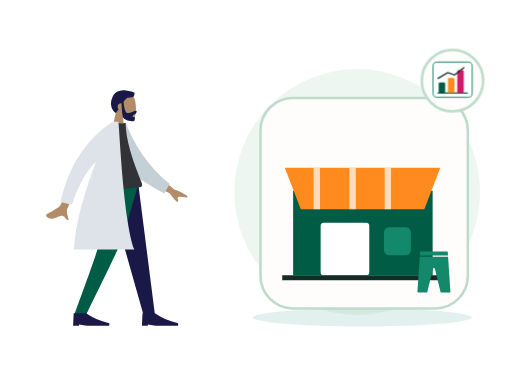
t = 0.00 s
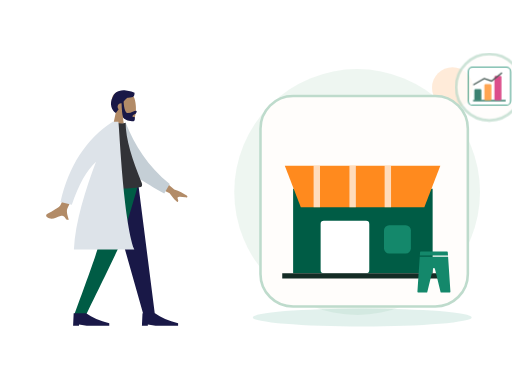
t = 0.70 s
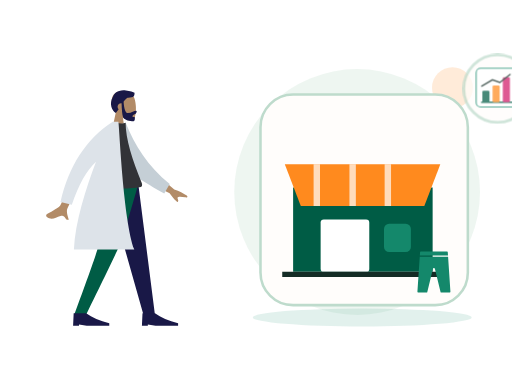
t = 1.05 s
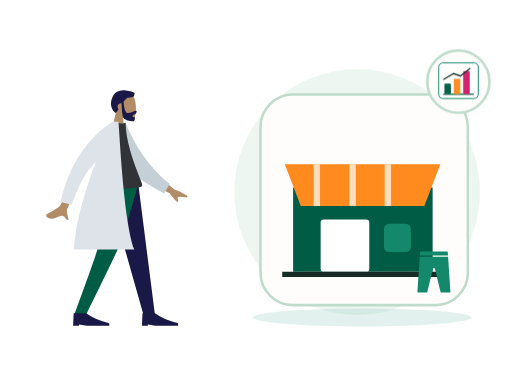
t = 1.75 s
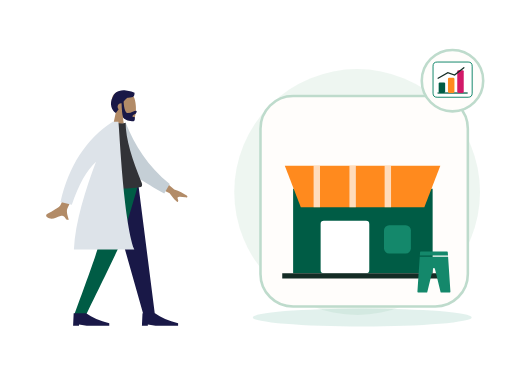
t = 2.10 s
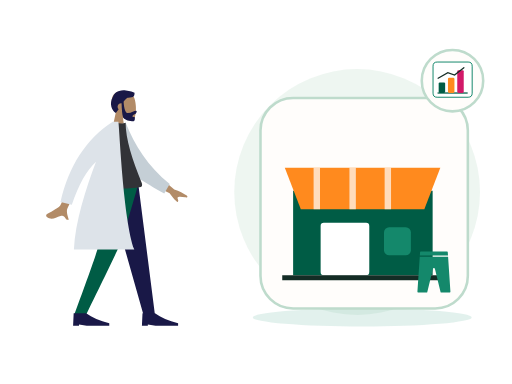
t = 2.80 s

The animated SVG that drew these frames (rendered in a browser with its animation timeline set to each time). Animation: 2 CSS @keyframes rules; one cycle of 2.80 s.

<?xml version="1.0" encoding="UTF-8"?>
<svg xmlns="http://www.w3.org/2000/svg" xmlns:xlink="http://www.w3.org/1999/xlink" width="800" height="600" viewBox="0 0 800 600" role="img" aria-labelledby="zil-255-title zil-255-desc" data-illustration="ZIL-255" data-base="BASE-EDITORIAL" data-theme="light" data-motion="on" data-requires-business-state="false" data-status="REVUE_VISUELLE_REQUISE">
<title id="zil-255-title">Croissance des commerçants</title><desc id="zil-255-desc">Illustration Zamurek. Géométrie vectorielle native. Famille BASE-EDITORIAL. Sources Humaaans / IRA Design lorsque présentes. Pas de preuve transactionnelle.</desc>
<style><![CDATA[#zil-255-seal{transform-box:fill-box;transform-origin:center;animation:zil-255-hint 2s ease-in-out 1}#zil-255-device{transform-box:fill-box;transform-origin:center;animation:zil-255-float 2.8s ease-in-out 1}@keyframes zil-255-hint{0%,100%{scale:1;opacity:1}50%{scale:1.1;opacity:.72}}@keyframes zil-255-float{0%,100%{translate:0 0}50%{translate:0 -6px}}@media(prefers-reduced-motion:reduce){*{animation:none!important;transition:none!important}}]]></style>
<g id="zil-255-background" data-layer="decor">
<circle cx="558" cy="300" r="192" fill="#EAF4EE" opacity=".81"/>
<ellipse cx="566" cy="496" rx="171" ry="14" fill="#14886B" opacity=".12"/>
<circle cx="707" cy="137" r="32" fill="#FF8A1E" opacity=".17"/>
<path d="M701 218l10 16 16 10-16 10-10 16-10-16-16-10 16-10z" fill="#D21868" opacity=".25"/></g>
<g id="zil-255-person" data-upstream="Humaaans" data-source="standing-11.svg"><svg x="9" y="89" width="355" height="445" viewBox="0 0 380 480" overflow="visible">
    
    <title>humaaans/standing-11</title>
    <desc>Created with Sketch.</desc>
    <g id="zil-255-person-node-0" data-part="part" stroke="none" stroke-width="1" fill="none" fill-rule="evenodd">
        <g id="zil-255-person-node-1" data-part="part" transform="translate(40.000000, 27.000000)">
            <g id="zil-255-person-node-2" data-part="head" transform="translate(82.000000, 0.000000)">
                <g id="zil-255-person-node-3" data-part="head" stroke-width="1" transform="translate(54.000000, 31.000000)" fill="#B28B67">
                    <path d="M8.26227388,34.4901268 C3.65436435,29.0813759 0.535634794,22.4528771 1.05677633,15.0254539 C2.55833022,-6.37502057 32.3485306,-1.66718886 38.1433414,9.13393292 C43.9381521,19.9350547 43.249578,47.3329958 35.7603014,49.2634576 C32.7735882,50.033323 26.4110012,48.1474609 19.935372,44.244306 L24,73 L0,73 L8.26227388,34.4901268 Z"></path>
                </g>
                <path d="M75.1353054,48.388929 C76.0539893,61.1861055 78.4841513,67.5846937 82.4257914,67.5846937 C88.3385979,67.5846937 93.355194,63.8310443 95.9495915,63.8310443 C97.8408192,63.8310443 97.4185661,66.1977405 96.1649615,67.9524776 C95.1306973,69.4001921 90.0939174,70.7956158 90.0939174,73.0400595 C90.0939174,75.2845031 94.0733913,73.5481008 94.0733913,74.8792364 C94.0733913,77.0810973 94.7727779,81.2209894 90.9512241,81.2209894 C87.0836843,81.2209894 75.9947625,79.8115837 74.0944216,74.0714721 C72.8679972,70.366972 72.0750257,62.6905548 71.7155071,51.0422204 C71.4808897,51.0143412 71.2421196,51 71,51 C67.6862915,51 65,53.6862915 65,57 C65,58.6822183 65.6922919,60.2027431 66.807515,61.292214 C65.4191964,63.2518162 63.8632894,65.2988831 62.0803863,67.4111902 C55.3824054,63.3926741 50.4121226,51.6289713 56.9604861,40.3282783 C58.7704744,34.7922446 62.8680346,31.8352408 67.7073518,30.4622091 C71.6274481,28.8224203 75.6968791,28.6375327 79.1320584,29.6205713 C85.8659611,30.1981637 91.8790132,32.2515132 93.5831606,33.4709469 C93.5831606,39.8461712 92.3478701,41.7376815 81.7968056,41.5709519 C79.204238,42.9401362 77.2112029,45.2978697 75.1353054,48.388929 Z" id="zil-255-person-node-4" data-part="part" fill="#191847"></path>
            </g>
            <g id="zil-255-person-node-5" data-part="legs" transform="translate(0.000000, 187.000000)">
                <polygon id="zil-255-person-node-6" data-part="part" fill="#191847" points="128 9.9475983e-14 164.254962 127.226909 190.706957 221 210 221 181.890974 9.9475983e-14"></polygon>
                <path d="M118.304342,0 C117.465768,65.5742244 114.606247,101.340188 113.725779,107.297892 C112.845311,113.255595 99.5321718,151.156298 73.7863613,221 L93.7726468,221 C126.549033,153.996902 144.845651,116.096199 148.662499,107.297892 C152.479348,98.4995844 164.258515,62.7336205 182,0 L118.304342,0 Z" id="zil-255-person-node-7" data-part="part" fill="#005C45"></path>
                <g id="zil-255-person-node-8" data-part="part" transform="translate(72.000000, 199.000000)" fill="#191847">
                    <path d="M0,40 L1,19 L22,19 C31.9576033,26 44.9576033,31.6666667 61,36 L61,40 L23,40 L10,38 L10,40 L0,40 Z" id="zil-255-person-node-9" data-part="part"></path>
                </g>
                <g id="zil-255-person-node-10" data-part="part" transform="translate(188.000000, 199.000000)" fill="#191847">
                    <path d="M0,40 L1,19 L22,19 C31.9576033,26 44.9576033,31.6666667 61,36 L61,40 L23,40 L10,38 L10,40 L0,40 Z" id="zil-255-person-node-11" data-part="part"></path>
                </g>
            </g>
            <g id="zil-255-person-node-12" data-part="body" transform="translate(22.000000, 82.000000)">
                <path d="M190.358872,88.6100216 L220.545493,114.201672 C229.013042,117.13396 236.02085,120.535571 241.568917,124.406506 C242.849565,125.748514 244.32618,128.3882 238.68408,127.555307 C233.04198,126.722415 227.069879,126.100082 226.151873,127.980187 C225.233867,129.860292 228.504819,132.414187 226.740072,134.914152 C225.563574,136.580795 220.885448,131.868337 212.705694,120.776779 L182.108696,105.506639 L190.358872,88.6100216 Z M53.6671405,77.5359191 L71.3789189,80.1081345 C52.3668948,121.357659 42.1743233,143.172797 40.8012044,145.553548 C37.7116869,150.910237 41.3451669,160.240318 42.7655846,165.17944 C35.5871864,167.252341 37.8797238,156.161524 28.8030963,158.927786 C20.5183715,161.452702 13.6817028,167.176559 5.47644547,160.370261 C4.4676573,159.533467 3.61787693,156.797168 6.82426992,155.202852 C14.8125642,151.230829 26.541227,143.962534 28.3644086,141.283781 C30.8506424,137.630823 39.2848864,116.381535 53.6671405,77.5359191 Z" id="zil-255-person-node-13" data-part="part" fill="#B28B67"></path>
                <path d="M122.979272,9.21054221 L133.596123,4.63843187 C151.668356,40.3896079 176.923065,74.3010145 216.52753,101.346035 L208.768287,117.911928 C174.615844,101.621394 142.570612,89.4491188 127.58307,61.8321985 C122.552864,52.5632462 123.64558,20.7613641 122.979272,9.21054221 Z" id="zil-255-person-node-14" data-part="part" fill="#C5CFD6" transform="translate(169.753401, 61.275180) rotate(5.000000) translate(-169.753401, -61.275180) "></path>
                <path d="M90,110 C121.438326,113.333333 146.183737,113.333333 164.236234,110 C166.472817,109.587022 166.825667,105.842388 165.788454,103.300966 C149.636353,63.7244027 138.560302,29.1916266 138.560302,1.70263734 C135.596594,3.1967882 130.409827,3.42070538 123,2.37438888 C103.086202,30.7026762 93.9325378,63.2061447 90,110 Z" id="zil-255-person-node-15" data-part="part" fill="#323337"></path>
                <path d="M118.049397,6.01740879e-14 L126.348425,5.5067062e-14 C128.280769,11.364871 134.375512,165.262588 153.190593,215.605966 L51.3853184,215.605966 C53.5924278,169.487243 71.0028709,114.087392 88.6398091,67.7283096 C73.0444357,81.9994875 59.4517855,106.180947 47.8618586,140.272687 L28.7926212,135.377648 C42.9712244,74.2810826 72.1224478,29.374879 116.246291,0.659036861 C116.341837,0.438307691 116.436936,0.218626329 116.531583,6.10622664e-14 L117.266004,6.06181771e-14 C117.53632,-0.173493435 117.807193,-0.346385506 118.078622,-0.518676213 L118.049397,6.1284311e-14 Z" id="zil-255-person-node-16" data-part="part" fill="#DDE3E9"></path>
            </g>
        </g>
    </g>
</svg></g>
<g id="zil-255-device" data-layer="object" transform="translate(407 153)">
<rect x="0" y="0" width="324" height="329" rx="51" fill="#FFFDFB" stroke="#BEDBCC" stroke-width="4"/>
<g id="zil-255-object-geometry" transform="translate(1 16)"><path d="M50 129h218v132H50z" fill="#005C45"/><path d="M37 93h243l-25 65H62z" fill="#FF8A1E"/><path d="M87 93v65m56-65v65m55-65v65" stroke="#FFFFFF" stroke-width="10" opacity=".7"/><rect x="93" y="179" width="76" height="82" rx="5" fill="#FFFFFF"/><rect x="192" y="186" width="42" height="44" rx="8" fill="#14886B"/><path d="M33 265h255" stroke="#142C25" stroke-width="8"/></g>
</g>
<g id="zil-255-ira" data-upstream="IRA Design" data-source="leggins.svg"><svg x="645" y="392" width="66" height="66" viewBox="0 0 64 64" overflow="visible"><g class="nc-icon-wrapper" fill="#14886B"><path d="M53.336,7,53,1.934A1,1,0,0,0,52,1H12a1,1,0,0,0-1,.934L10.664,7Z" fill="#14886B" data-color="color-2"></path> <path d="M10.531,9,7,61.934A1,1,0,0,0,8,63H21a1,1,0,0,0,.972-.764L30.5,27.18a1.545,1.545,0,0,1,3,0l8.527,35.056A1,1,0,0,0,43,63H56a1,1,0,0,0,1-1.066L53.469,9Z" fill="#14886B"></path></g></svg></g>
<g id="zil-255-seal" data-layer="contextual-accessory" transform="translate(707 126)">
<circle r="48" fill="#FFFDFB" stroke="#BEDBCC" stroke-width="4"/>
<g id="zil-255-context-symbol"><g transform="translate(-35 -35) scale(.22)"><rect x="21" y="27" width="278" height="250" rx="29" fill="#FFFFFF" stroke="#14886B" stroke-width="7"/><path d="M53 247h214" stroke="#005C45" stroke-width="9"/><rect x="61" y="172" width="46" height="74" rx="8" fill="#005C45"/><rect x="127" y="139" width="46" height="107" rx="8" fill="#FF8A1E"/><rect x="193" y="85" width="46" height="161" rx="8" fill="#D21868"/><path d="M57 142l69-40 48 17 66-52" stroke="#142C25" stroke-width="9" fill="none" stroke-linecap="round"/></g></g></g>
</svg>
